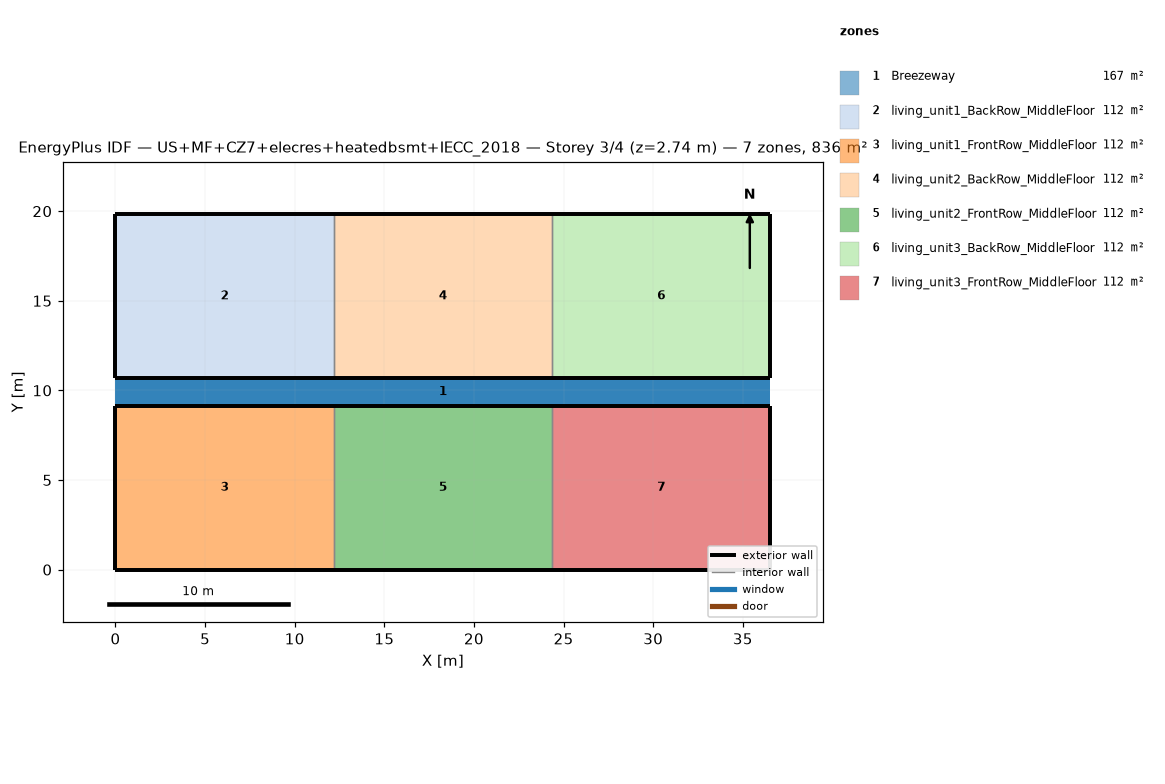
=== STOREY PLAN SPEC (per zone: floor XY polygon, exterior-wall plan segments, windows/doors) ===
zone 1: Breezeway  (167.0 m²)
  floor: (36.54, 9.16) (0.00, 9.16) (0.00, 10.68) (36.54, 10.68)
  floor: (36.54, 9.16) (0.00, 9.16) (0.00, 10.68) (36.54, 10.68)
  floor: (36.54, 9.16) (0.00, 9.16) (0.00, 10.68) (36.54, 10.68)
zone 2: living_unit1_BackRow_MiddleFloor  (111.5 m²)
  floor: (12.18, 10.68) (0.00, 10.68) (0.00, 19.84) (12.18, 19.84)
  exterior wall: (0.00, 10.68) – (12.18, 10.68)  [12.2 m]
  exterior wall: (12.18, 19.84) – (0.00, 19.84)  [12.2 m]
  exterior wall: (0.00, 19.84) – (0.00, 10.68)  [9.2 m]
  interior walls: 1
zone 3: living_unit1_FrontRow_MiddleFloor  (111.5 m²)
  floor: (12.18, 0.00) (0.00, 0.00) (0.00, 9.16) (12.18, 9.16)
  exterior wall: (0.00, 0.00) – (12.18, 0.00)  [12.2 m]
  exterior wall: (12.18, 9.16) – (0.00, 9.16)  [12.2 m]
  exterior wall: (0.00, 9.16) – (0.00, 0.00)  [9.2 m]
  interior walls: 1
zone 4: living_unit2_BackRow_MiddleFloor  (111.5 m²)
  floor: (24.36, 10.68) (12.18, 10.68) (12.18, 19.84) (24.36, 19.84)
  exterior wall: (12.18, 10.68) – (24.36, 10.68)  [12.2 m]
  exterior wall: (24.36, 19.84) – (12.18, 19.84)  [12.2 m]
  interior walls: 2
zone 5: living_unit2_FrontRow_MiddleFloor  (111.5 m²)
  floor: (24.36, 0.00) (12.18, 0.00) (12.18, 9.16) (24.36, 9.16)
  exterior wall: (12.18, 0.00) – (24.36, 0.00)  [12.2 m]
  exterior wall: (24.36, 9.16) – (12.18, 9.16)  [12.2 m]
  interior walls: 2
zone 6: living_unit3_BackRow_MiddleFloor  (111.5 m²)
  floor: (36.54, 10.68) (24.36, 10.68) (24.36, 19.84) (36.54, 19.84)
  exterior wall: (24.36, 10.68) – (36.54, 10.68)  [12.2 m]
  exterior wall: (36.54, 10.68) – (36.54, 19.84)  [9.2 m]
  exterior wall: (36.54, 19.84) – (24.36, 19.84)  [12.2 m]
  interior walls: 1
zone 7: living_unit3_FrontRow_MiddleFloor  (111.5 m²)
  floor: (36.54, 0.00) (24.36, 0.00) (24.36, 9.16) (36.54, 9.16)
  exterior wall: (24.36, 0.00) – (36.54, 0.00)  [12.2 m]
  exterior wall: (36.54, 0.00) – (36.54, 9.16)  [9.2 m]
  exterior wall: (36.54, 9.16) – (24.36, 9.16)  [12.2 m]
  interior walls: 1

=== DERIVED (storey summary) ===
Building: US+MF+CZ7+elecres+heatedbsmt+IECC_2018
Storey: 3 of 4  (floor level z = 2.74 m)
Storey gross floor area: 836.2 m²
Zones on this storey: 7
  - Breezeway: floor 167.0 m²
  - living_unit1_BackRow_MiddleFloor: floor 111.5 m²; exterior wall 33.5 m (86.9 m²); WWR 0.0%
  - living_unit1_FrontRow_MiddleFloor: floor 111.5 m²; exterior wall 33.5 m (86.9 m²); WWR 0.0%
  - living_unit2_BackRow_MiddleFloor: floor 111.5 m²; exterior wall 24.4 m (63.1 m²); WWR 0.0%
  - living_unit2_FrontRow_MiddleFloor: floor 111.5 m²; exterior wall 24.4 m (63.1 m²); WWR 0.0%
  - living_unit3_BackRow_MiddleFloor: floor 111.5 m²; exterior wall 33.5 m (86.9 m²); WWR 0.0%
  - living_unit3_FrontRow_MiddleFloor: floor 111.5 m²; exterior wall 33.5 m (86.9 m²); WWR 0.0%
Zone adjacency (shared interzone walls):
  - living_unit1_BackRow_MiddleFloor ↔ living_unit2_BackRow_MiddleFloor
  - living_unit1_FrontRow_MiddleFloor ↔ living_unit2_FrontRow_MiddleFloor
  - living_unit2_BackRow_MiddleFloor ↔ living_unit3_BackRow_MiddleFloor
  - living_unit2_FrontRow_MiddleFloor ↔ living_unit3_FrontRow_MiddleFloor